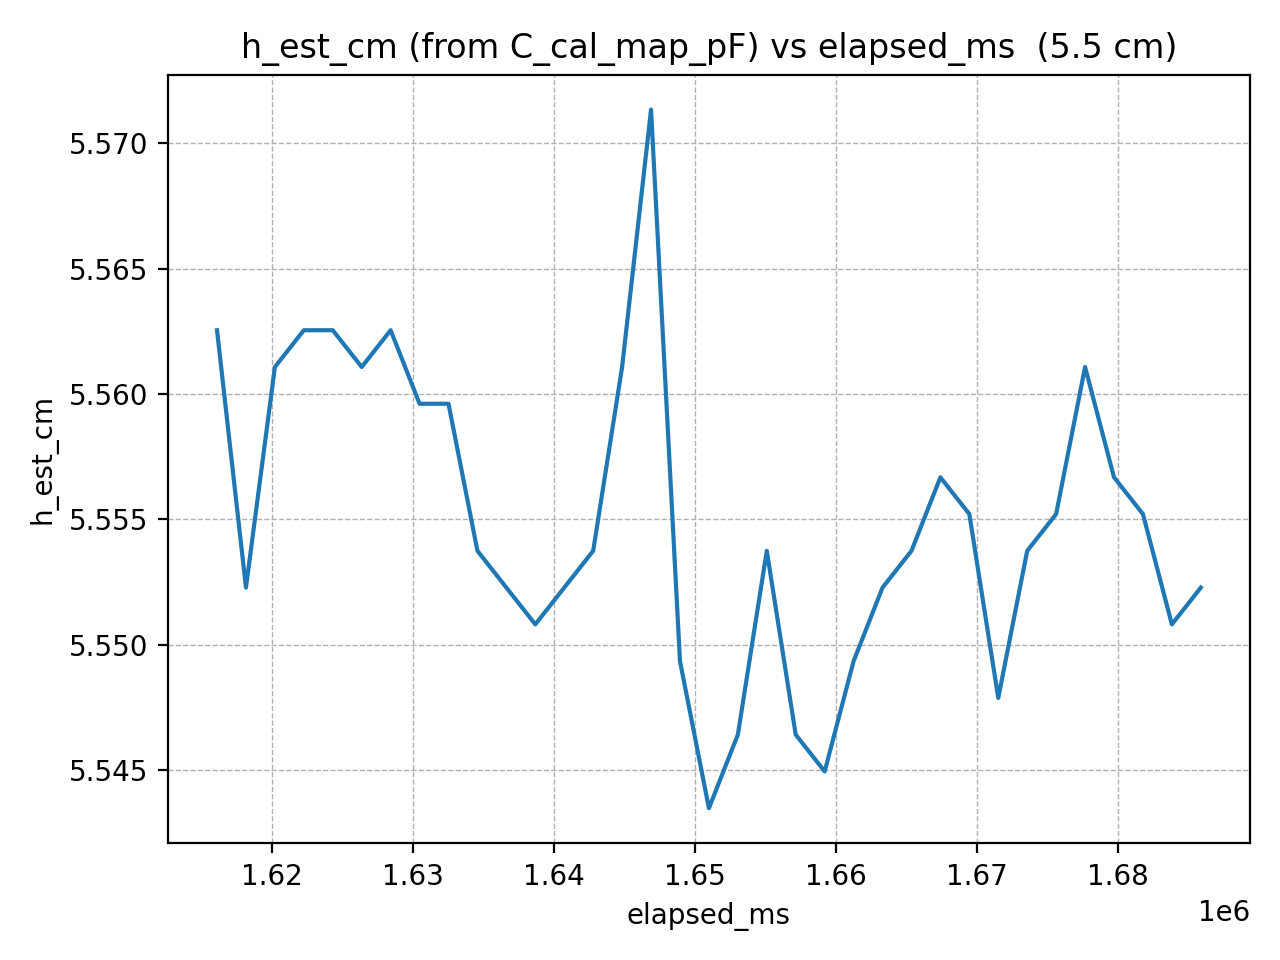

Source data for this figure (header and first rows):
elapsed_ms, h_est_cm
1616137, 5.563
1618188, 5.552
1620239, 5.561
1622290, 5.563
1624341, 5.563
1626392, 5.561
1628443, 5.563
1630494, 5.56
1632545, 5.56
1634596, 5.554
1636647, 5.552
1638698, 5.551
1640749, 5.552
1642800, 5.554
1644851, 5.561
1646902, 5.571
1648953, 5.549
1651004, 5.543
1653055, 5.546
1655106, 5.554
1657157, 5.546
1659208, 5.545
1661259, 5.549
1663310, 5.552
1665361, 5.554
1667412, 5.557
1669463, 5.555
1671514, 5.548
1673565, 5.554
1675616, 5.555
1677667, 5.561
1679718, 5.557
1681769, 5.555
1683820, 5.551
1685871, 5.552
